Image classification data set "Final" (Ren-GT/Final on GitHub). Class labels (6): corn cercospora leaf spot, corn northern leaf blight, pepper bacterial spot, potato early blight, potato late blight, potato healthy.

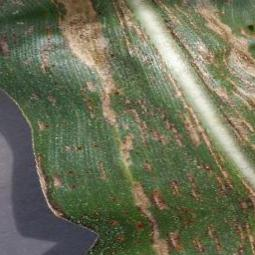
Label: corn cercospora leaf spot

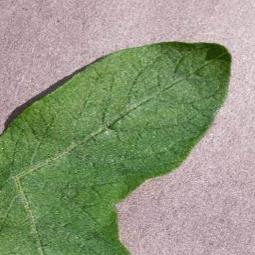
Label: potato healthy

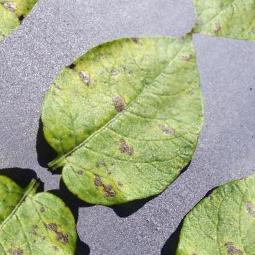
Label: potato early blight

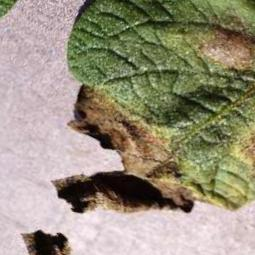
Label: potato late blight

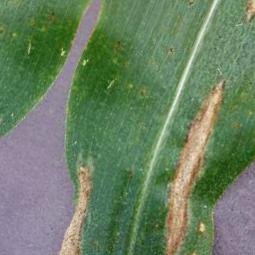
Label: corn northern leaf blight

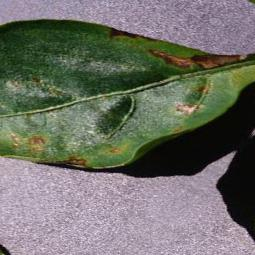
Label: pepper bacterial spot
